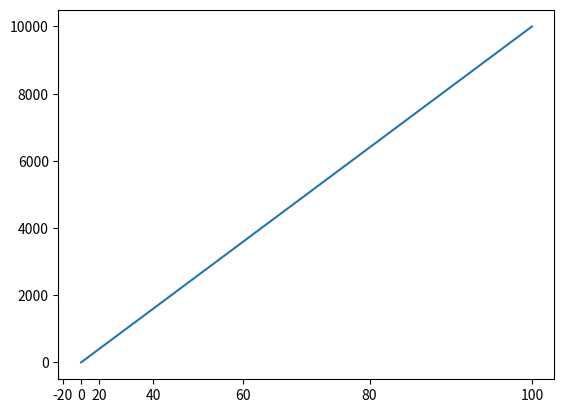

Write Python code to recreate this figure.
from matplotlib import scale as mscale
from matplotlib import transforms as mtransforms
from matplotlib.ticker import AutoLocator, NullFormatter, NullLocator, ScalarFormatter


class PowerLawScale(mscale.ScaleBase):
    """Custom class defining a Power law scaler for the axes"""

    name = "power_law"

    def __init__(self, axis, *, gamma, **kwargs):
        super().__init__(axis)
        self.gamma = gamma

    def set_default_locators_and_formatters(self, axis):
        """
        Default
        """
        axis.set_major_locator(AutoLocator())
        axis.set_major_formatter(ScalarFormatter())
        axis.set_minor_locator(NullLocator())
        axis.set_minor_formatter(NullFormatter())

    def limit_range_for_scale(self, vmin, vmax, minpos):

        return vmin, vmax

    def get_transform(self):
        """Set the actual transform for the axis coordinates."""
        return self.PowerLawTransform(self.gamma)

    class PowerLawTransform(mtransforms.Transform):
        input_dims = output_dims = 1

        def __init__(self, gamma):
            mtransforms.Transform.__init__(self)
            self.gamma = gamma

        def transform_non_affine(self, a):
            return np.sign(a) * np.power(np.abs(a), self.gamma)

        #             return np.power(a, self.gamma)

        def inverted(self):
            return PowerLawScale.InvertedPowerLawTransform(self.gamma)

    class InvertedPowerLawTransform(mtransforms.Transform):
        input_dims = output_dims = 1

        def __init__(self, gamma):
            mtransforms.Transform.__init__(self)
            self.gamma = gamma

        def transform_non_affine(self, a):
            return np.sign(a) * np.power(np.abs(a), 1 / self.gamma)

        def inverted(self):
            return PowerLawScale.PowerLawTransform(self.gamma)


mscale.register_scale(PowerLawScale)


if __name__ == "__main__":
    import matplotlib.pyplot as plt
    import numpy as np

    x = np.linspace(0.1, 100, 1000)

    plt.plot(x, x ** 2)

    plt.gca().set_xscale("power_law", gamma=2)